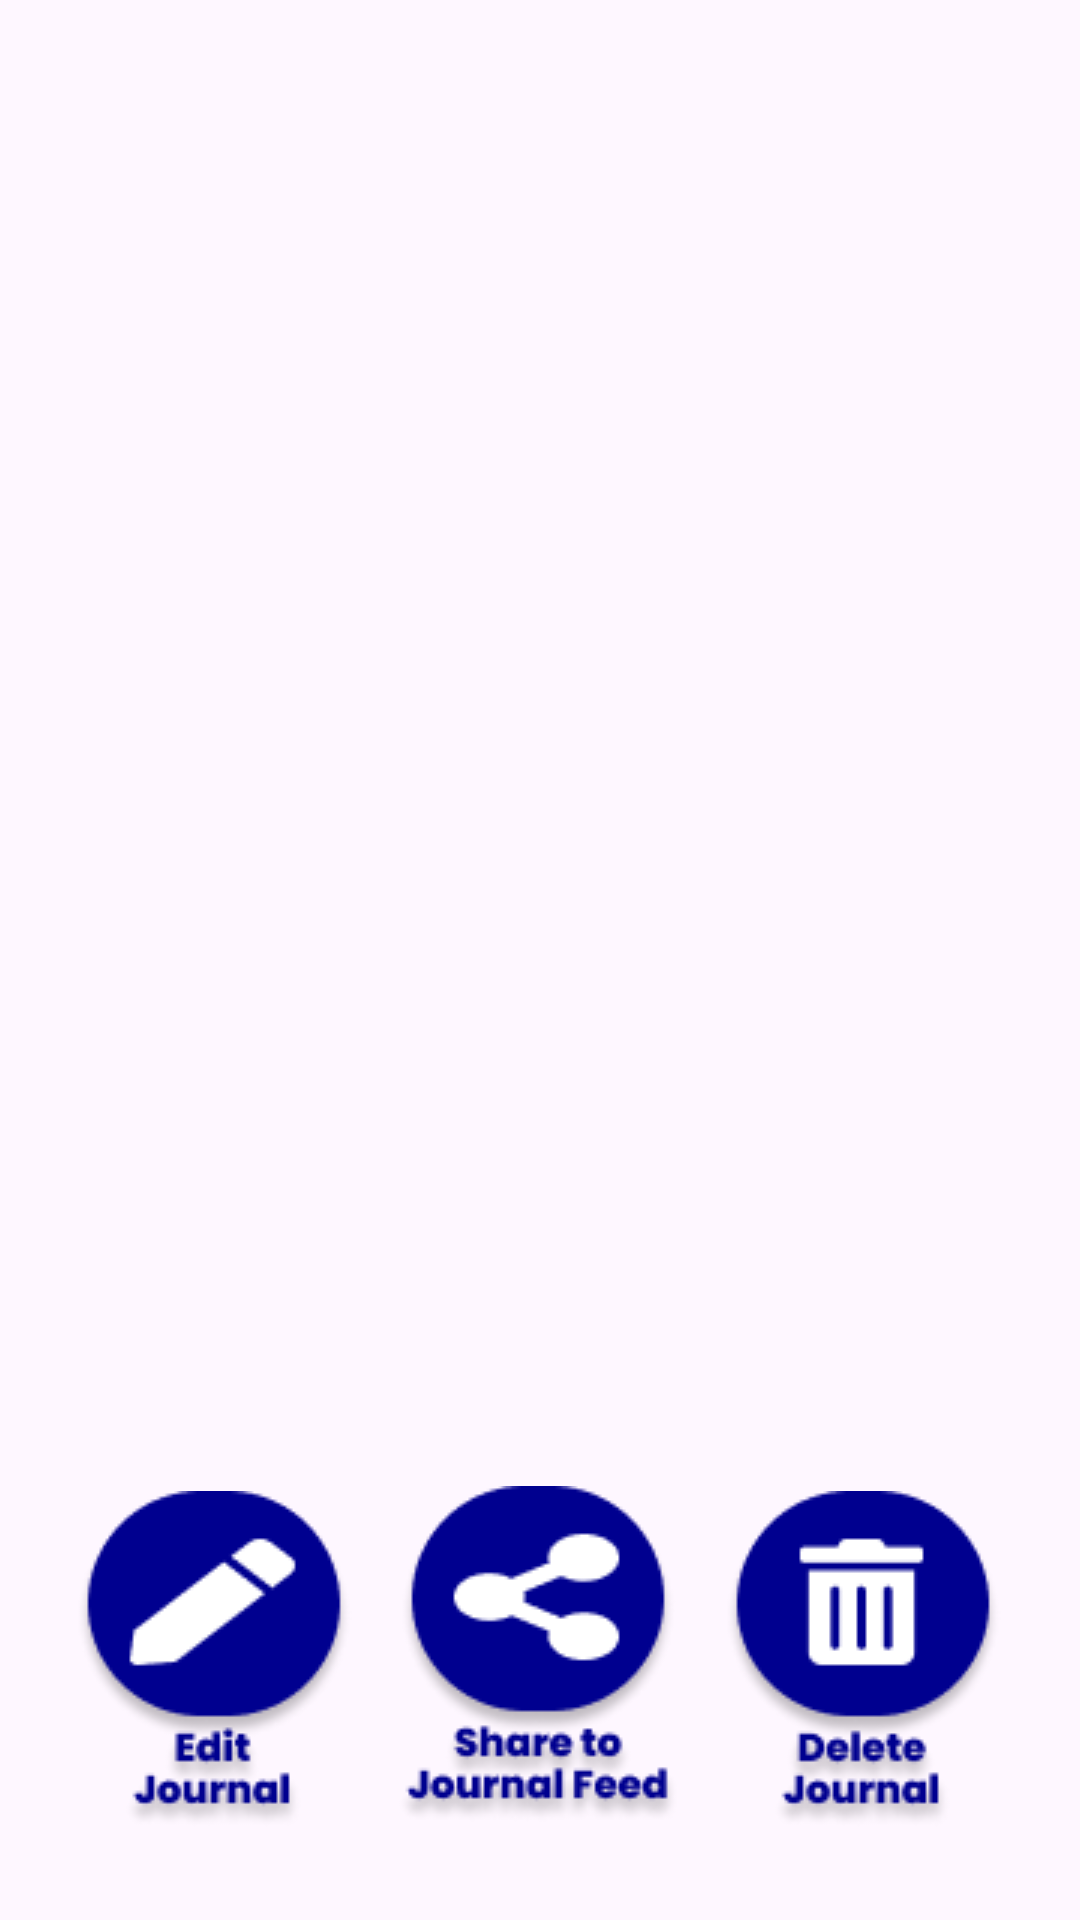

Produce the Android XML layout that renders to this screen, including the resource entries it uses.
<!-- AndroidManifest.xml: application theme Theme.JournaLink -->
<!-- res/layout/activity_view_journal_viewer.xml -->
<?xml version="1.0" encoding="utf-8"?>
<androidx.constraintlayout.widget.ConstraintLayout xmlns:android="http://schemas.android.com/apk/res/android"
    xmlns:app="http://schemas.android.com/apk/res-auto"
    xmlns:tools="http://schemas.android.com/tools"
    android:layout_width="match_parent"
    android:layout_height="match_parent"
    tools:context=".ViewJournalViewer">

    <ImageButton
        android:id="@+id/shareBUTTON"
        android:layout_width="wrap_content"
        android:layout_height="wrap_content"
        android:background="@drawable/shareicon"
        app:layout_constraintBottom_toBottomOf="parent"
        app:layout_constraintEnd_toEndOf="parent"
        app:layout_constraintHorizontal_bias="0.498"
        app:layout_constraintStart_toStartOf="parent"
        app:layout_constraintTop_toTopOf="parent"
        app:layout_constraintVertical_bias="0.96"
        app:srcCompat="@null" />

    <ImageButton
        android:id="@+id/closeJournal"
        android:layout_width="wrap_content"
        android:layout_height="wrap_content"
        android:background="@drawable/close_btn1"
        app:layout_constraintBottom_toBottomOf="parent"
        app:layout_constraintEnd_toEndOf="parent"
        app:layout_constraintHorizontal_bias="0.076"
        app:layout_constraintStart_toStartOf="parent"
        app:layout_constraintTop_toTopOf="parent"
        app:layout_constraintVertical_bias="0.065"
        app:srcCompat="@null" />

    <ImageButton
        android:id="@+id/deleteBUTTON"
        android:layout_width="wrap_content"
        android:layout_height="wrap_content"
        android:background="@drawable/deletebtn"
        app:layout_constraintBottom_toBottomOf="parent"
        app:layout_constraintEnd_toEndOf="parent"
        app:layout_constraintHorizontal_bias="0.902"
        app:layout_constraintStart_toStartOf="parent"
        app:layout_constraintTop_toTopOf="parent"
        app:layout_constraintVertical_bias="0.943"
        app:srcCompat="@null" />

    <ImageButton
        android:id="@+id/editBUTTON"
        android:layout_width="wrap_content"
        android:layout_height="wrap_content"
        android:background="@drawable/editjournalbtn"
        app:layout_constraintBottom_toBottomOf="parent"
        app:layout_constraintEnd_toEndOf="parent"
        app:layout_constraintHorizontal_bias="0.094"
        app:layout_constraintStart_toStartOf="parent"
        app:layout_constraintTop_toTopOf="parent"
        app:layout_constraintVertical_bias="0.943"
        app:srcCompat="@null" />

    <ImageView
        android:id="@+id/journalCont"
        android:layout_width="400dp"
        android:layout_height="447dp"
        app:layout_constraintBottom_toBottomOf="parent"
        app:layout_constraintEnd_toEndOf="parent"
        app:layout_constraintHorizontal_bias="0.461"
        app:layout_constraintStart_toStartOf="parent"
        app:layout_constraintTop_toTopOf="parent"
        app:layout_constraintVertical_bias="0.297"
        app:srcCompat="@drawable/journal_whitedesign" />

    <TextView
        android:id="@+id/journTitle"
        style="@style/TitleTextStyle"
        android:layout_width="225dp"
        android:layout_height="83dp"
        android:layout_marginStart="64dp"
        android:layout_marginTop="37dp"
        android:layout_marginEnd="71dp"
        android:layout_marginBottom="327dp"
        android:gravity="center"
        android:textSize="20sp"
        app:autoSizeTextType="uniform"
        app:layout_constraintBottom_toBottomOf="@+id/journalCont"
        app:layout_constraintEnd_toEndOf="@+id/journalCont"
        app:layout_constraintHorizontal_bias="1.0"
        app:layout_constraintStart_toStartOf="@+id/journalCont"
        app:layout_constraintTop_toTopOf="@+id/journalCont"
        app:layout_constraintVertical_bias="1.0" />

    <TextView
        android:id="@+id/journshortDesc"
        style="@style/TitleTextStyle"
        android:layout_width="223dp"
        android:layout_height="59dp"
        android:layout_marginStart="106dp"
        android:layout_marginTop="30dp"
        android:layout_marginEnd="30dp"
        android:layout_marginBottom="250dp"
        android:gravity="center"
        android:textSize="14sp"
        android:textStyle="italic"
        app:autoSizeTextType="uniform"
        app:layout_constraintBottom_toBottomOf="@+id/journalCont"
        app:layout_constraintEnd_toEndOf="@+id/journalCont"
        app:layout_constraintHorizontal_bias="0.0"
        app:layout_constraintStart_toStartOf="@+id/journalCont"
        app:layout_constraintTop_toTopOf="@+id/journalCont"
        app:layout_constraintVertical_bias="1.0" />

    <ScrollView
        android:layout_width="223dp"
        android:layout_height="192dp"
        android:layout_marginStart="104dp"
        android:layout_marginTop="215dp"
        android:layout_marginEnd="32dp"
        android:layout_marginBottom="39dp"
        app:layout_constraintBottom_toBottomOf="@+id/journalCont"
        app:layout_constraintEnd_toEndOf="@+id/journalCont"
        app:layout_constraintHorizontal_bias="0.048"
        app:layout_constraintStart_toStartOf="@+id/journalCont"
        app:layout_constraintTop_toTopOf="@+id/journalCont"
        app:layout_constraintVertical_bias="0.0">

        <TextView
            android:id="@+id/journContent"
            style="@style/ContentTextStyle"
            android:layout_width="match_parent"
            android:layout_height="wrap_content"
            android:paddingStart="5dp"
            android:paddingEnd="5dp"
            android:textSize="12sp"
            app:autoSizeTextType="none" />
    </ScrollView>
</androidx.constraintlayout.widget.ConstraintLayout>
<!-- resources referenced by this layout -->
<resources>
  <!-- drawable deletebtn: png bitmap (drawable, 5339 bytes) -->
  <!-- drawable editjournalbtn: png bitmap (drawable, 5458 bytes) -->
  <!-- drawable shareicon: png bitmap (drawable, 7012 bytes) -->
  <style name="ContentTextStyle" parent="android:Widget.TextView">
          <item name="android:textColor">@color/darkblue</item>
          <item name="android:fontFamily">@font/poppinsreg</item>
  
  
      </style>
  <style name="TitleTextStyle" parent="android:Widget.TextView">
          <item name="android:textColor">@color/darkblue</item>
          <item name="android:textStyle">bold</item>
          <item name="android:fontFamily">@font/poppins</item>
      </style>
  <style name="Theme.JournaLink" parent="Base.Theme.JournaLink" />
  <color name="darkblue">#00008F</color>
  <style name="Base.Theme.JournaLink" parent="Theme.Material3.Light.NoActionBar">
          
          
      </style>
</resources>
